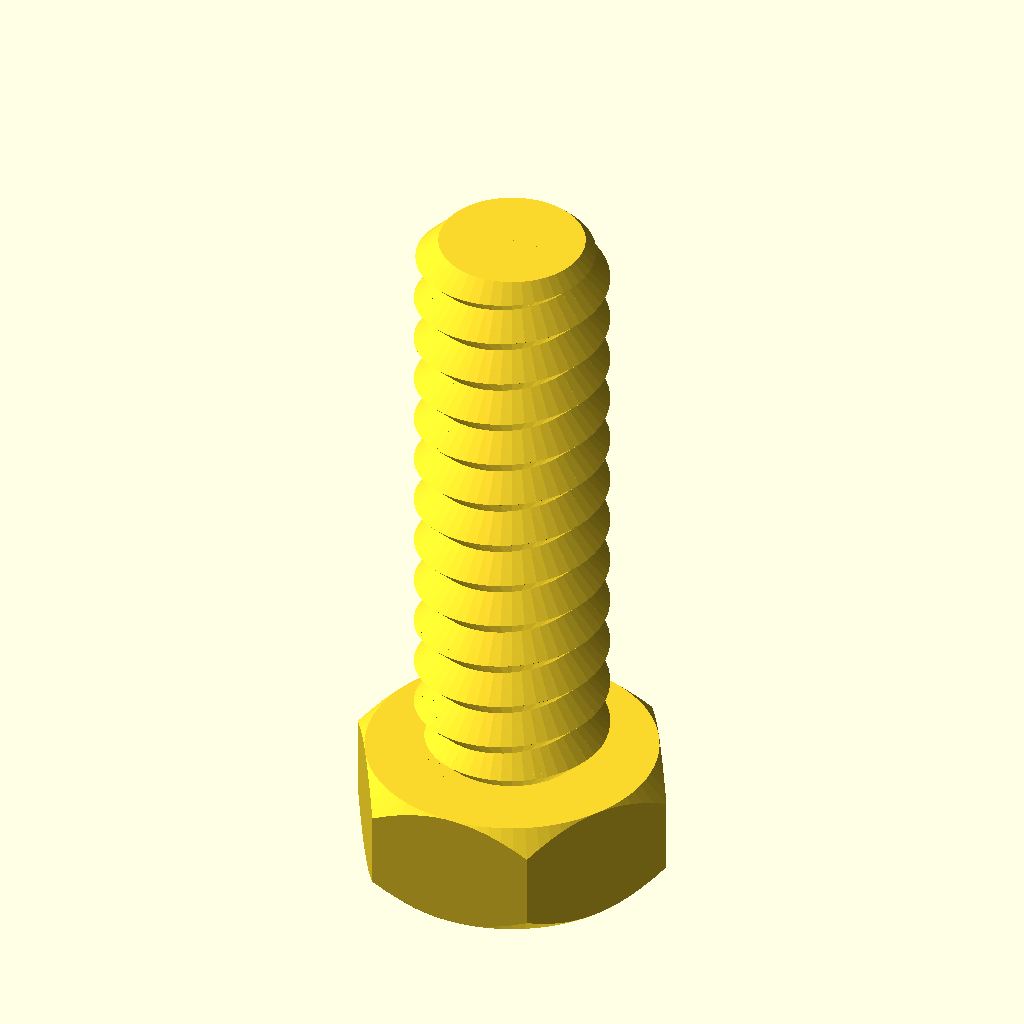
Cell 1 — every parameter at its default value.
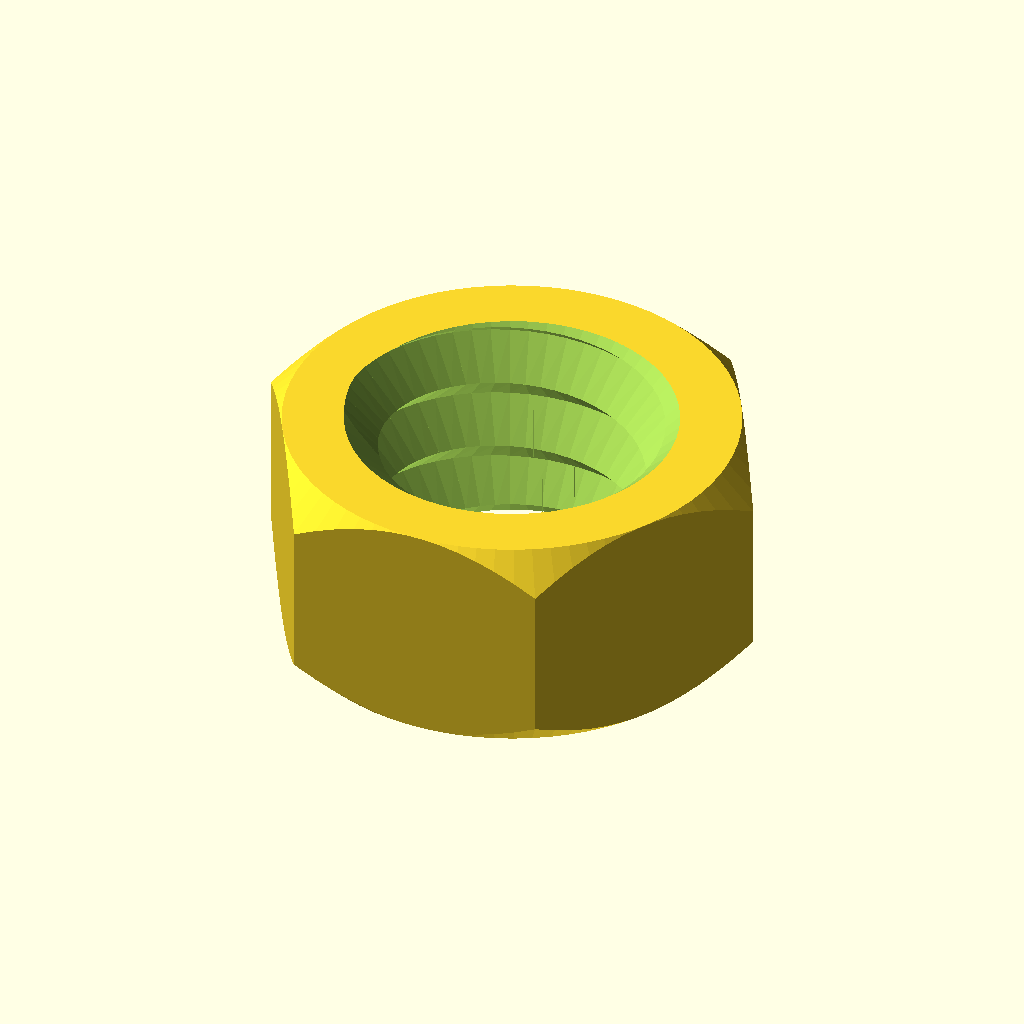
Cell 2: type = "nut" (everything else at default).
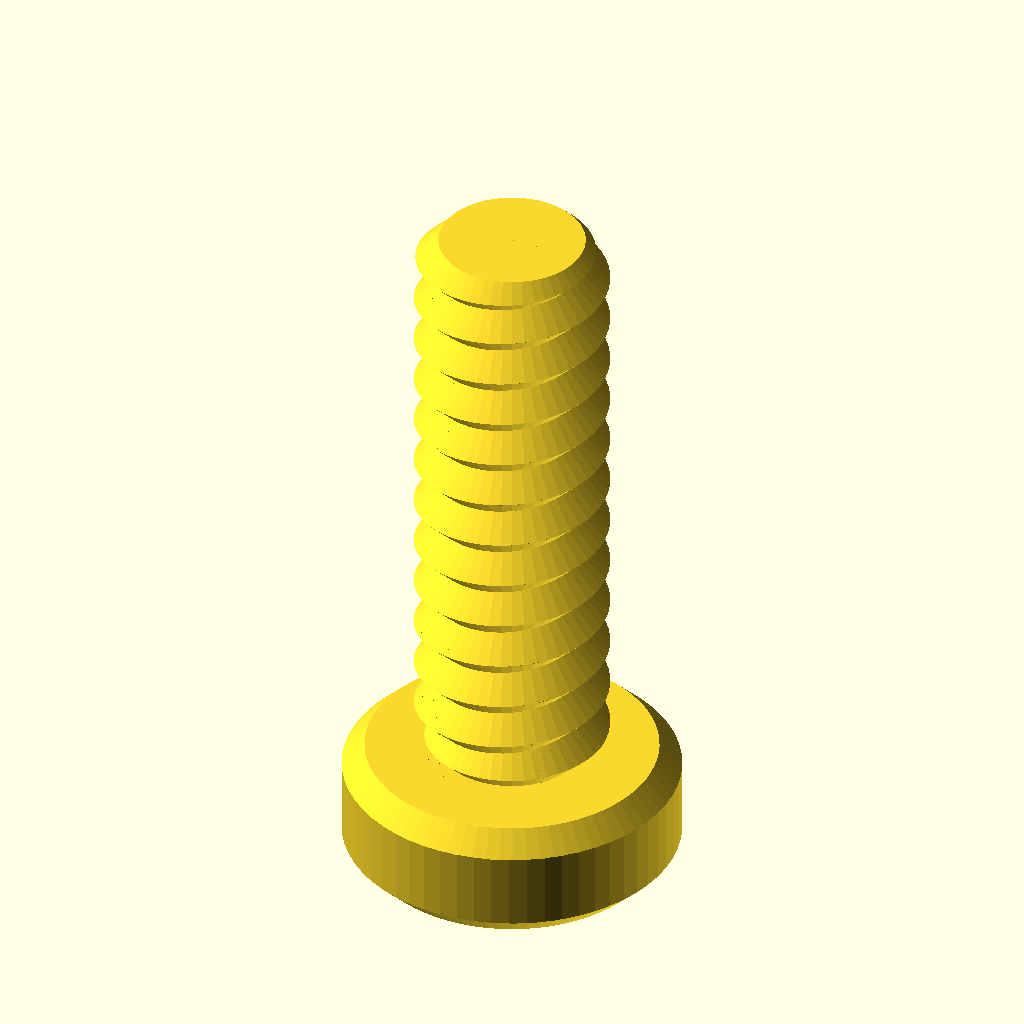
Cell 3: head_type = "socket" (everything else at default).
All cells are drawn from the same view direction (rotation 55°, 0°, 25°, orthographic, colour scheme Cornfield), but the view is re-fitted for each cell, so position and scale can differ between cells as well as the parameter.
The OpenSCAD source (progetti/Nut_Job dai bulloni.scad):
/* 'Nut Job' nut, bolt, washer and threaded rod factory by Mike Thompson 1/12/2013, Thingiverse: mike_linus
 *
 * Licensing: This work is licensed under a Creative Commons Attribution-NonCommercial-ShareAlike 3.0 Australia License.
 * Further information is available here - http://creativecommons.org/licenses/by-nc-sa/3.0/au/deed.en_GB
 *
 * v2 8/12/2013 - added socket head types
 * v3 2/11/2014 - adjusted wing nut algorithm for better behaviour with unusual nut sizes and added ISO262 metric references
 * v4 31/12/2014 - added optional texture to socket heads, added ability to change the number of facets for a hex head
 * and adjusted wingnut base level on certain nut sizes
 * v5 11/1/2015 - added phillips and slot drive types and improved texture handling 
 * v6 21/2/2015 - added wing ratio to wingnuts 
 * v7 6/3/2016 - added extended options to control number of facets on nuts, square sockets (or any number of facets) and socket depth control
 * v8 1/1/2017 - modified library code to remove dependence on deprecated 'assign' statement
 * 
 * This script generates nuts, bolts, washers and threaded rod using the library 
 * script: polyScrewThead.scad (modified/updated version polyScrewThread_r1.scad)
 * http://www.thingiverse.com/thing:8796, CC Public Domain
 *
 * Defaults are for a 8mm diameter bolts, rod, matching nuts and wing nuts that work well together
 * without cleanup or modification. Some default parameters such as the nut outer diameter are deliberately
 * altered to produce a snug fit that can still be hand tightened. This may need to be altered
 * depending on individual printer variances, slicing tools, filament etc. Suggest printing a matching
 * bolt and nut and adjusting as necessary.  Note: slow print speeds, low temperatures and solid
 * fill are recommended for best results.
 */

/* [Tipo di componente ] */
//bolt (bullone), nut (dado), rod (barra), washer (rondella)
type						    = "bolt";//[bolt, nut, rod, washer]

/* [Opzioni bulloni e barre] */

//Tipo di testa: esagonale, cava cilindrica, cava a bottone, a testa svasata (ignorato per barre)
head_type              			= "hex";//[hex,socket,button,countersunk]
//Taglio per avvitare - brugola, a croce, a taglio (ignorato per dadi esagonali e barre)
drive_type              		= "socket";//[socket,phillips,slot]
//Diametro dado esagonale, cilindrico o a bottone (ignorato per barre)
head_diameter    				= 12;	
//Altezza testa (ignorato per barre)
head_height  					= 5;	
//Diametro taglio per cacciavite (ignorato per dadi esagonali e barre)
drive_diameter					= 5;	
//Spessore cacciavite: dimensione del lato dell'incavo a croce o a taglio
slot_width					    = 1;
//Profondità fessura per cacciavite 
slot_depth 					    = 2;
//Parete liscia-ruvida (solo testa cilindrica)
texture                         = "exclude";//[include,exclude]
//Diametro esterno del filetto
thread_outer_diameter           = 8;		
//Passo del filetto (2mm è ottimale ref. ISO262: M3=0.5,M4=0.7,M5=0.8,M6=1,M8=1.25,M10=1.5)
thread_step    					= 2;
//Inclinazione parete del filetto (45 gradi è ottimale ref. ISO262: 30 degrees)
step_shape_degrees 				= 45;	
//Lunghezza della parte filettata
thread_length  					= 25;	
//Svasamento su entrambe le estremità
countersink  					= 2;	
//Lunghezza della parte non filettata
non_thread_length				= 0;	
//Diametro della parte non filettata (-1: come l'interno della parte filettata, 0: come l'esterno della parte filettata, value: il valore scelto)
non_thread_diameter				= 0;	

/* [Opzioni dado] */

//Tipo: normale o con ali
nut_type	                    = "normal";//[normal,wingnut]
//Distance between flats for the hex nut
nut_diameter    				= 12;	
//Altezza del dado
nut_height	  				    = 6;	
//Diametro esterno della filettatura interna del dao (di solito 1mm in più rispetto al diametro del bullone o barre - personalizzare a piacimento) 
nut_thread_outer_diameter     	= 9;		
//Passo del filetto (2mm è ottimale ref. ISO262: M3=0.5,M4=0.7,M5=0.8,M6=1,M8=1.25,M10=1.5)
nut_thread_step    				= 2;
//Inclinazione pareti filetto (45 è ottimaleref. ISO262: 30 degrees)
nut_step_shape_degrees 			= 45;	
//Rapporto raggio delle ali. Rapporto tra dimensione del raggio delle ali e altezza del dado (default = 1)
wing_ratio                      = 1;
wing_radius=wing_ratio * nut_height;

/* [Opzioni rondella] */

//Diametro interno (si suggerisce di scegliere un foro leggermente maggior rispetto al diametro del bullone o barra)
inner_diameter					= 8;
//Diametro esterno
outer_diameter					= 14;
//Spessore
thickness					    = 2;

/* [Opzioni aggiuntive] */

//Numero di lati per bulloni esagonali o dadi. Default = 6.
facets                          = 6;
//Numero di lati del foro a brugola. Default = 6.
socket_facets                   = 6;
//Profondità del foro a brugola. Default = 3.5
socket_depth                    = 3.5;
//Risoluzione (valori bassi per risoluzioni più alte ma rendering più lenti)
resolution    					= 0.5;	
nut_resolution    				= resolution;

//Hex Bolt
if (type=="bolt" && head_type=="hex")
{
	hex_screw(thread_outer_diameter,thread_step,step_shape_degrees,thread_length,resolution,countersink,head_diameter,head_height,non_thread_length,non_thread_diameter);
}

//Rod
if (type=="rod")
{
	hex_screw(thread_outer_diameter,thread_step,step_shape_degrees,thread_length,resolution,countersink,head_diameter,0,non_thread_length,non_thread_diameter);
}

//Hex Nut (normally slightly larger outer diameter to fit on bolt correctly)
if (type=="nut" && nut_type=="normal")
{
	hex_nut(nut_diameter,nut_height,nut_thread_step,nut_step_shape_degrees,nut_thread_outer_diameter,nut_resolution);
}

//Wing Nut variation of hex nut. Cylinders added to each side of nut for easy turning - ideal for quick release applications
if (type=="nut" && nut_type=="wingnut")
{
	rotate([0,0,30])hex_nut(nut_diameter,nut_height,nut_thread_step,nut_step_shape_degrees,nut_thread_outer_diameter,nut_resolution); //nut	
	translate([(nut_diameter/2)+wing_radius-1,1.5,wing_radius/2+1])rotate([90,0,0])wing(); //attach wing
	mirror(1,0,0)translate([(nut_diameter/2)+wing_radius-1,1.5,wing_radius/2+1])rotate([90,0,0])wing(); //attach wing
}

module wing()
{
	difference()
	{
		cylinder(r=wing_radius,h=3,$fn=64); //cylinder
		union()
		{
			translate([-wing_radius,-wing_radius-1,-0.5])cube([wing_radius*2,wing_radius/2,wing_radius*2]); //remove overhang so flush with base of nut		
			rotate([0,0,90])translate([-wing_radius,wing_radius-1,-0.5])cube([wing_radius*2,wing_radius/2,wing_radius*2]); //remove overhangs so flush with side of nut		
		}
	}
}

//Washer
if (type=="washer")
{
	difference()
	{
		cylinder(r=outer_diameter/2,h=thickness,$fn=100);
		translate([0,0,-0.1])cylinder(r=inner_diameter/2,h=thickness+0.2,$fn=100);
	}
}

//Socket Head Bolt
if (type=="bolt" && head_type!="hex")
{
	socket_screw(thread_outer_diameter,thread_step,step_shape_degrees,thread_length,resolution,countersink,head_diameter,head_height,non_thread_length,non_thread_diameter);
}

module phillips_base()
{
	linear_extrude(slot_width)polygon(points=[[0,0],[(drive_diameter-slot_width)/2,9/5*(drive_diameter-slot_width)/2],[(drive_diameter+slot_width)/2,9/5*(drive_diameter-slot_width)/2],[drive_diameter,0]]);
	translate([(drive_diameter-slot_width)/2,0,(drive_diameter+slot_width)/2])rotate([0,90,0])linear_extrude(slot_width)polygon(points=[[0,0],[(drive_diameter-slot_width)/2,9/5*(drive_diameter-slot_width)/2],[(drive_diameter+slot_width)/2,9/5*(drive_diameter-slot_width)/2],[drive_diameter,0]]);
}

module phillips_fillet()
{
	union()
	{
		translate([-(drive_diameter-slot_width)/2-(slot_width/2),slot_width/2,0])rotate([90,0,0])phillips_base();
		translate([0,0,9/5*(drive_diameter-slot_width)/2])union()
		{
			inner_curve();
			rotate([0,0,90])inner_curve();
			rotate([0,0,180])inner_curve();
			rotate([0,0,270])inner_curve();
		}
	}
}

module inner_curve()
{
	translate([slot_width/2,-slot_width/2,0])rotate([0,90,0])linear_fillet(9/5*(drive_diameter-slot_width)/2,drive_diameter/10);
}

//basic 2d profile used for fillet shape
module profile(radius)
{
  difference()
  {
    square(radius);
    circle(r=radius);
  }
}

//linear fillet for use along straight edges
module linear_fillet(length,profile_radius)
{
	translate([0,-profile_radius,profile_radius])rotate([0,90,0])linear_extrude(height=length,convexity=10)profile(profile_radius);
}

module phillips_drive()
{
	intersection()
	{
		phillips_fillet();
		cylinder(9/5*(drive_diameter-slot_width)/2,drive_diameter/2+(slot_width/2),slot_width/2);
	}
}

module socket_screw(od,st,lf0,lt,rs,cs,df,hg,ntl,ntd)
{
    ntr=od/2-(st/2)*cos(lf0)/sin(lf0);
	$fn=60;

	difference()
	{
    		union()
    		{
        		if (head_type=="socket")
				{
					socket_head(hg,df);
				}
			
        		if (head_type=="button")
				{
					button_head(hg,df);				
				}

        		if (head_type=="countersunk")
				{
					countersunk_head(hg,df);				
				}

        		translate([0,0,hg])
        		if ( ntl == 0 )
        		{
          		cylinder(h=0.01, r=ntr, center=true);
        		}
        		else
        		{
            		if ( ntd == -1 )
            		{
                		cylinder(h=ntl+0.01, r=ntr, $fn=floor(od*PI/rs), center=false);
            		}
            		else if ( ntd == 0 )
            		{
                		union()
                		{
                    		cylinder(h=ntl-st/2,r=od/2, $fn=floor(od*PI/rs), center=false);
                    		translate([0,0,ntl-st/2])
                    		cylinder(h=st/2,
                             r1=od/2, r2=ntr, 
                             $fn=floor(od*PI/rs), center=false);
                		}
            		}
            		else
            		{
                		cylinder(h=ntl, r=ntd/2, $fn=ntd*PI/rs, center=false);
            		}
        		}
        		translate([0,0,ntl+hg]) screw_thread(od,st,lf0,lt,rs,cs);
    		}
		//create opening for specific drive type
		if (drive_type=="socket")
		{
			cylinder(r=drive_diameter/2,h=socket_depth,$fn=socket_facets); //socket
			#translate([0,0,socket_depth])cylinder(r1=drive_diameter/2,r2=0,h=drive_diameter/3,$fn=socket_facets); //socket tapers at base to allow printing without bridging and improve socket grip
		}
		else
		{
			if (drive_type=="phillips")
			{
				translate([0,0,-0.001])phillips_drive();
			}
			else //slot
			{
				translate([-(drive_diameter)/2,slot_width/2,-0.001])rotate([90,0,0])cube([drive_diameter,slot_depth,slot_width]);
			}	
		}
	}
}

module socket_head(hg,df)
{
	texture_points=2*PI*(head_diameter/2);
	texture_offset=head_diameter/18;
	texture_radius=head_diameter/24;

	rd0=df/2/sin(60);
	x0=0;	x1=df/2;	x2=x1+hg/2;
	y0=0;	y1=hg/2;	y2=hg;

	intersection()
	{
	   	cylinder(h=hg, r=rd0, $fn=60, center=false);
		rotate_extrude(convexity=10, $fn=6*round(df*PI/6/0.5))
		polygon([ [x0,y0],[x1,y0],[x2,y1],[x1,y2],[x0,y2] ]);
	}

	if (texture=="include") //add texture to socket head. Adjust texture density and size using texture variables above 
	{
		for (i= [1:texture_points])
		{
			translate([cos(360/texture_points*i)*(head_diameter/2+texture_offset), sin(360/texture_points*i)*(head_diameter/2+texture_offset), 1 ])
			rotate([0,0,360/texture_points*i])cylinder(r=texture_radius,h=head_height*0.6,$fn=3);
		}
	}

}

module button_head(hg,df)
{
	rd0=df/2/sin(60);
	x0=0;	x1=df/2;	x2=x1+hg/2;
	y0=0;	y1=hg/2;	y2=hg;

	intersection()
	{
	   	cylinder(h=hg, r1=drive_diameter/2 + 1, r2=rd0, $fn=60, center=false);
		rotate_extrude(convexity=10, $fn=6*round(df*PI/6/0.5))
		polygon([ [x0,y0],[x1,y0],[x2,y1],[x1,y2],[x0,y2] ]);
	}
}

module countersunk_head(hg,df)
{
	rd0=df/2/sin(60);
	x0=0;	x1=df/2;	x2=x1+hg/2;
	y0=0;	y1=hg/2;	y2=hg;

	intersection()
	{
	   cylinder(h=hg, r1=rd0, r2=thread_outer_diameter/2-0.5, $fn=60, center=false);

		rotate_extrude(convexity=10, $fn=6*round(df*PI/6/0.5))
		polygon([ [x0,y0],[x1,y0],[x2,y1],[x1,y2],[x0,y2] ]);
	}
}

/* Library included below to allow customizer functionality    
 *   
 * polyScrewThread_r1.scad    by aubenc @ Thingiverse
 *
 * Modified by mike_mattala @ Thingiverse 1/1/2017 to remove deprecated assign
 * 
 * This script contains the library modules that can be used to generate
 * threaded rods, screws and nuts.
 *
 * http://www.thingiverse.com/thing:8796
 *
 * CC Public Domain
 */

module screw_thread(od,st,lf0,lt,rs,cs)
{
    or=od/2;
    ir=or-st/2*cos(lf0)/sin(lf0);
    pf=2*PI*or;
    sn=floor(pf/rs);
    lfxy=360/sn;
    ttn=round(lt/st+1);
    zt=st/sn;

    intersection()
    {
        if (cs >= -1)
        {
           thread_shape(cs,lt,or,ir,sn,st);
        }

        full_thread(ttn,st,sn,zt,lfxy,or,ir);
    }
}

module hex_nut(df,hg,sth,clf,cod,crs)
{

    difference()
    {
        hex_head(hg,df);

        hex_countersink_ends(sth/2,cod,clf,crs,hg);

        screw_thread(cod,sth,clf,hg,crs,-2);
    }
}


module hex_screw(od,st,lf0,lt,rs,cs,df,hg,ntl,ntd)
{
    ntr=od/2-(st/2)*cos(lf0)/sin(lf0);

    union()
    {
        hex_head(hg,df);

        translate([0,0,hg])
        if ( ntl == 0 )
        {
            cylinder(h=0.01, r=ntr, center=true);
        }
        else
        {
            if ( ntd == -1 )
            {
                cylinder(h=ntl+0.01, r=ntr, $fn=floor(od*PI/rs), center=false);
            }
            else if ( ntd == 0 )
            {
                union()
                {
                    cylinder(h=ntl-st/2,
                             r=od/2, $fn=floor(od*PI/rs), center=false);

                    translate([0,0,ntl-st/2])
                    cylinder(h=st/2,
                             r1=od/2, r2=ntr, 
                             $fn=floor(od*PI/rs), center=false);
                }
            }
            else
            {
                cylinder(h=ntl, r=ntd/2, $fn=ntd*PI/rs, center=false);
            }
        }

        translate([0,0,ntl+hg]) screw_thread(od,st,lf0,lt,rs,cs);
    }
}

module hex_screw_0(od,st,lf0,lt,rs,cs,df,hg,ntl,ntd)
{
    ntr=od/2-(st/2)*cos(lf0)/sin(lf0);

    union()
    {
        hex_head_0(hg,df);

        translate([0,0,hg])
        if ( ntl == 0 )
        {
            cylinder(h=0.01, r=ntr, center=true);
        }
        else
        {
            if ( ntd == -1 )
            {
                cylinder(h=ntl+0.01, r=ntr, $fn=floor(od*PI/rs), center=false);
            }
            else if ( ntd == 0 )
            {
                union()
                {
                    cylinder(h=ntl-st/2,
                             r=od/2, $fn=floor(od*PI/rs), center=false);

                    translate([0,0,ntl-st/2])
                    cylinder(h=st/2,
                             r1=od/2, r2=ntr, 
                             $fn=floor(od*PI/rs), center=false);
                }
            }
            else
            {
                cylinder(h=ntl, r=ntd/2, $fn=ntd*PI/rs, center=false);
            }
        }

        translate([0,0,ntl+hg]) screw_thread(od,st,lf0,lt,rs,cs);
    }
}

module thread_shape(cs,lt,or,ir,sn,st)
{
    if ( cs == 0 )
    {
        cylinder(h=lt, r=or, $fn=sn, center=false);
    }
    else
    {
        union()
        {
            translate([0,0,st/2])
              cylinder(h=lt-st+0.005, r=or, $fn=sn, center=false);

            if ( cs == -1 || cs == 2 )
            {
                cylinder(h=st/2, r1=ir, r2=or, $fn=sn, center=false);
            }
            else
            {
                cylinder(h=st/2, r=or, $fn=sn, center=false);
            }

            translate([0,0,lt-st/2])
            if ( cs == 1 || cs == 2 )
            {
                  cylinder(h=st/2, r1=or, r2=ir, $fn=sn, center=false);
            }
            else
            {
                cylinder(h=st/2, r=or, $fn=sn, center=false);
            }
        }
    }
}

module full_thread(ttn,st,sn,zt,lfxy,or,ir)
{
  if(ir >= 0.2)
  {
    for(i=[0:ttn-1])
    {
        for(j=[0:sn-1])
        {
			pt = [[0,0,i*st-st],
                 [ir*cos(j*lfxy),     ir*sin(j*lfxy),     i*st+j*zt-st       ],
                 [ir*cos((j+1)*lfxy), ir*sin((j+1)*lfxy), i*st+(j+1)*zt-st   ],
				 [0,0,i*st],
                 [or*cos(j*lfxy),     or*sin(j*lfxy),     i*st+j*zt-st/2     ],
                 [or*cos((j+1)*lfxy), or*sin((j+1)*lfxy), i*st+(j+1)*zt-st/2 ],
                 [ir*cos(j*lfxy),     ir*sin(j*lfxy),     i*st+j*zt          ],
                 [ir*cos((j+1)*lfxy), ir*sin((j+1)*lfxy), i*st+(j+1)*zt      ],
                 [0,0,i*st+st]];
               
            polyhedron(points=pt,faces=[[1,0,3],[1,3,6],[6,3,8],[1,6,4], //changed triangles to faces (to be deprecated)
										[0,1,2],[1,4,2],[2,4,5],[5,4,6],[5,6,7],[7,6,8],
										[7,8,3],[0,2,3],[3,2,7],[7,2,5]	]);
        }
    }
  }
  else
  {
    echo("Step Degrees too agresive, the thread will not be made!!");
    echo("Try to increase de value for the degrees and/or...");
    echo(" decrease the pitch value and/or...");
    echo(" increase the outer diameter value.");
  }
}

module hex_head(hg,df)
{
	rd0=df/2/sin(60);
	x0=0;	x1=df/2;	x2=x1+hg/2;
	y0=0;	y1=hg/2;	y2=hg;

	intersection()
	{
	   cylinder(h=hg, r=rd0, $fn=facets, center=false);

		rotate_extrude(convexity=10, $fn=6*round(df*PI/6/0.5))
		polygon([ [x0,y0],[x1,y0],[x2,y1],[x1,y2],[x0,y2] ]);
	}
}

module hex_head_0(hg,df)
{
    cylinder(h=hg, r=df/2/sin(60), $fn=6, center=false);
}

module hex_countersink_ends(chg,cod,clf,crs,hg)
{
    translate([0,0,-0.1])
    cylinder(h=chg+0.01, 
             r1=cod/2, 
             r2=cod/2-(chg+0.1)*cos(clf)/sin(clf),
             $fn=floor(cod*PI/crs), center=false);

    translate([0,0,hg-chg+0.1])
    cylinder(h=chg+0.01, 
             r1=cod/2-(chg+0.1)*cos(clf)/sin(clf),
             r2=cod/2, 
             $fn=floor(cod*PI/crs), center=false);
}
Parameter table extracted from the source (name, type, default, range or options):
type: string, default "bolt", options "bolt", "nut", "rod", "washer"
head_type: string, default "hex", options "hex", "socket", "button", "countersunk"
drive_type: string, default "socket", options "socket", "phillips", "slot"
head_diameter: number, default 12
head_height: number, default 5
drive_diameter: number, default 5
slot_width: number, default 1
slot_depth: number, default 2
texture: string, default "exclude", options "include", "exclude"
thread_outer_diameter: number, default 8
thread_step: number, default 2
step_shape_degrees: number, default 45
thread_length: number, default 25
countersink: number, default 2
non_thread_length: number, default 0
non_thread_diameter: number, default 0
nut_type: string, default "normal", options "normal", "wingnut"
nut_diameter: number, default 12
nut_height: number, default 6
nut_thread_outer_diameter: number, default 9
nut_thread_step: number, default 2
nut_step_shape_degrees: number, default 45
wing_ratio: number, default 1
inner_diameter: number, default 8
outer_diameter: number, default 14
thickness: number, default 2
facets: number, default 6
socket_facets: number, default 6
socket_depth: number, default 3.5
resolution: number, default 0.5
